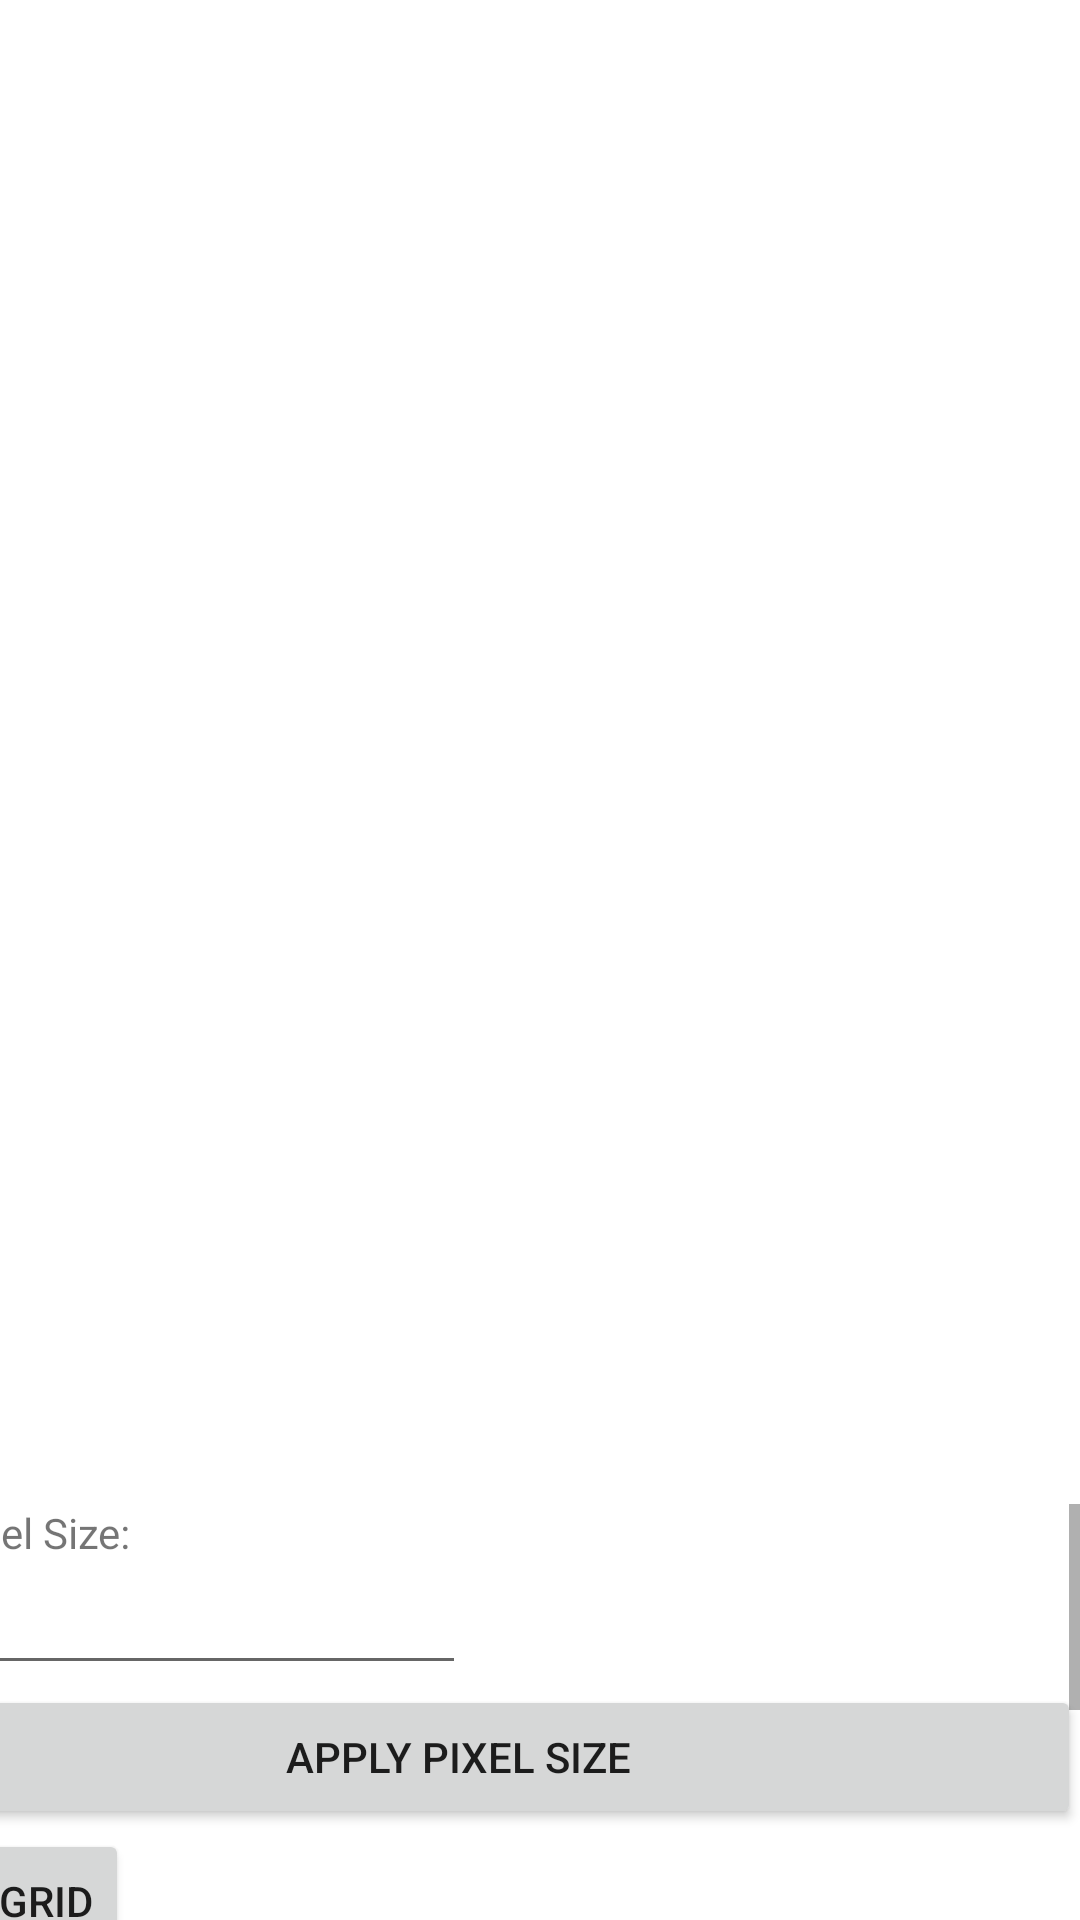

Layout XML and referenced resources for this Android screen:
<!-- AndroidManifest.xml: application theme Theme.PixelCamera -->
<!-- res/layout/activity_pixelator.xml -->
<?xml version="1.0" encoding="utf-8"?>
<androidx.constraintlayout.widget.ConstraintLayout xmlns:android="http://schemas.android.com/apk/res/android"
    xmlns:app="http://schemas.android.com/apk/res-auto"
    xmlns:tools="http://schemas.android.com/tools"
    android:layout_width="match_parent"
    android:layout_height="match_parent"
    tools:context=".PixelatorActivity">

    <ImageView
        android:id="@+id/imageViewPixelator"
        android:layout_width="410dp"
        android:layout_height="575dp"
        android:layout_marginBottom="180dp"
        android:contentDescription="@string/ImgView_pixelator_description"
        app:layout_constraintBottom_toBottomOf="parent"
        app:layout_constraintEnd_toEndOf="parent"
        app:layout_constraintStart_toStartOf="parent"
        app:layout_constraintTop_toTopOf="parent"
        app:srcCompat="@android:drawable/divider_horizontal_dim_dark" />

    <ScrollView
        android:layout_width="415dp"
        android:layout_height="155dp"
        app:layout_constraintBottom_toBottomOf="parent"
        app:layout_constraintEnd_toEndOf="parent"
        app:layout_constraintHorizontal_bias="1.0"
        app:layout_constraintStart_toStartOf="parent"
        app:layout_constraintTop_toBottomOf="@+id/imageViewPixelator">

        <LinearLayout
            android:layout_width="match_parent"
            android:layout_height="wrap_content"
            android:orientation="vertical">

            <TextView
                android:id="@+id/textView"
                android:layout_width="match_parent"
                android:layout_height="wrap_content"
                android:text="@string/label_px_size" />

            <EditText
                android:id="@+id/editTextPixelSize"
                android:layout_width="wrap_content"
                android:layout_height="wrap_content"
                android:ems="10"
                android:hint="@string/settings_pxsize_hint"
                android:autofillHints="@string/settings_pxsize_hint"
                android:inputType="number" />

            <Button
                android:id="@+id/buttonApplyPx"
                android:layout_width="match_parent"
                android:layout_height="wrap_content"
                android:onClick="btn_apply_px"
                android:text="@string/btn_px_size" />

            <Button
                android:id="@+id/button_draw_grid"
                android:layout_width="wrap_content"
                android:layout_height="wrap_content"
                android:onClick="btn_draw_grid"
                android:text="@string/btn_draw_grid" />

            <Button
                android:id="@+id/button_pixelate_preview"
                android:layout_width="wrap_content"
                android:layout_height="wrap_content"
                android:onClick="btn_preview_pixelate"
                android:text="@string/btn_pixelate_preview" />
            
            <View
                android:id="@+id/ColorView"
                android:layout_width="match_parent"
                android:layout_height="100dp" />

            
            <TextView
                android:id="@+id/ColorPicked"
                android:layout_width="match_parent"
                android:layout_height="wrap_content"
                android:text="@string/hex_nrgb"
                android:textColor="#000"
                android:textSize="18sp"/>
        </LinearLayout>
    </ScrollView>
</androidx.constraintlayout.widget.ConstraintLayout>
<!-- resources referenced by this layout -->
<resources>
  <string name="ImgView_pixelator_description">Image to be pixelated.</string>
  <string name="btn_draw_grid">Draw Grid</string>
  <string name="btn_pixelate_preview">Show Pixelation Preview</string>
  <string name="btn_px_size">Apply Pixel Size</string>
  <string name="hex_nrgb">HEX: \nRGB;</string>
  <string name="label_px_size">Enter Pixel Size:</string>
  <string name="settings_pxsize_hint">100</string>
  <style name="Theme.PixelCamera" parent="Theme.MaterialComponents.DayNight.DarkActionBar">
          
          <item name="colorPrimary">@color/purple_500</item>
          <item name="colorPrimaryVariant">@color/purple_700</item>
          <item name="colorOnPrimary">@color/white</item>
          
          <item name="colorSecondary">@color/teal_200</item>
          <item name="colorSecondaryVariant">@color/teal_700</item>
          <item name="colorOnSecondary">@color/black</item>
          
          <item name="android:statusBarColor" tools:targetApi="l">?attr/colorPrimaryVariant</item>
          
      </style>
  <!-- not gathered from this repository: default colours our renderer supplied (Android Studio template values) -->
  <color name="purple_500">#FF6200EE</color>
  <color name="purple_700">#FF3700B3</color>
  <color name="teal_200">#FF03DAC5</color>
  <color name="teal_700">#FF018786</color>
  <color name="black">#FF000000</color>
  <color name="white">#FFFFFFFF</color>
</resources>
